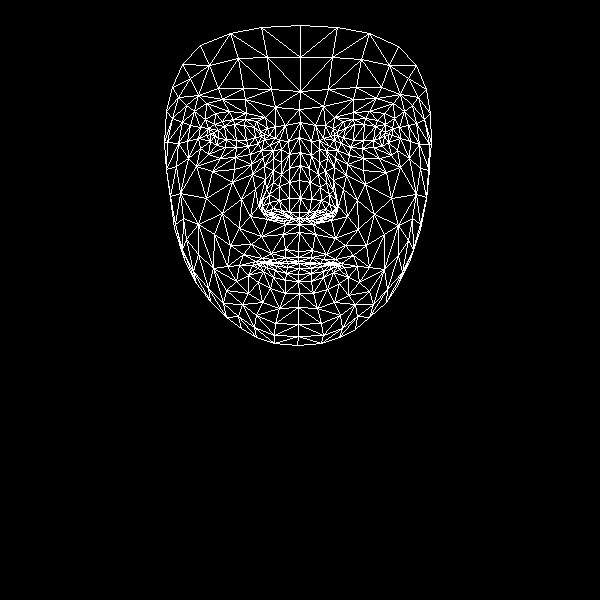

The table this chart was drawn from, first rows:
, x, y
0, 298, 251
1, 299, 212
2, 299, 224
3, 289, 168
4, 300, 198
5, 299, 180
6, 299, 137
7, 214, 136
8, 299, 109
9, 300, 91
10, 300, 25
11, 298, 257
12, 298, 261
13, 299, 263
14, 299, 263
15, 299, 268
16, 298, 274
17, 298, 281
18, 299, 293
19, 299, 218
20, 289, 217
21, 172, 87
22, 248, 146
23, 236, 147
24, 225, 147
25, 210, 141
26, 258, 143
27, 233, 119
28, 245, 119
29, 222, 121
30, 214, 124
31, 200, 148
32, 256, 315
33, 210, 134
34, 167, 142
35, 187, 141
36, 241, 199
37, 285, 249
38, 287, 261
39, 271, 253
40, 262, 258
41, 277, 262
42, 269, 263
43, 248, 275
44, 289, 212
45, 289, 198
46, 194, 111
47, 264, 166
48, 262, 206
49, 262, 200
50, 206, 198
51, 289, 182
52, 222, 99
53, 206, 103
54, 182, 64
55, 275, 107
56, 256, 121
57, 239, 265
58, 184, 259
59, 271, 214
... 408 more rows
